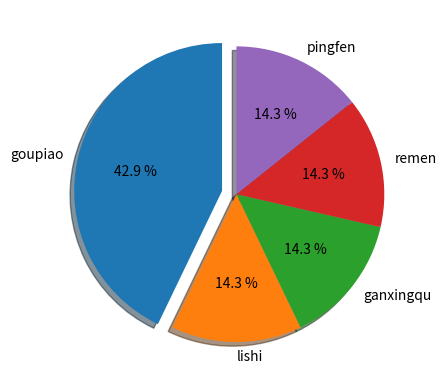

The matplotlib source for this figure:
import numpy as np
import matplotlib.pyplot as plt
fracs = [3,1,1,1,1]
labels = 'goupiao', 'lishi', 'ganxingqu','remen','pingfen'
explode = [ 0.1,0,0,0,0]
plt.axes(aspect=1)
plt.pie(x=fracs, labels=labels, explode=explode,autopct='%3.1f %%',
        shadow=True, labeldistance=1.1, startangle = 90,pctdistance = 0.6)
plt.show()
